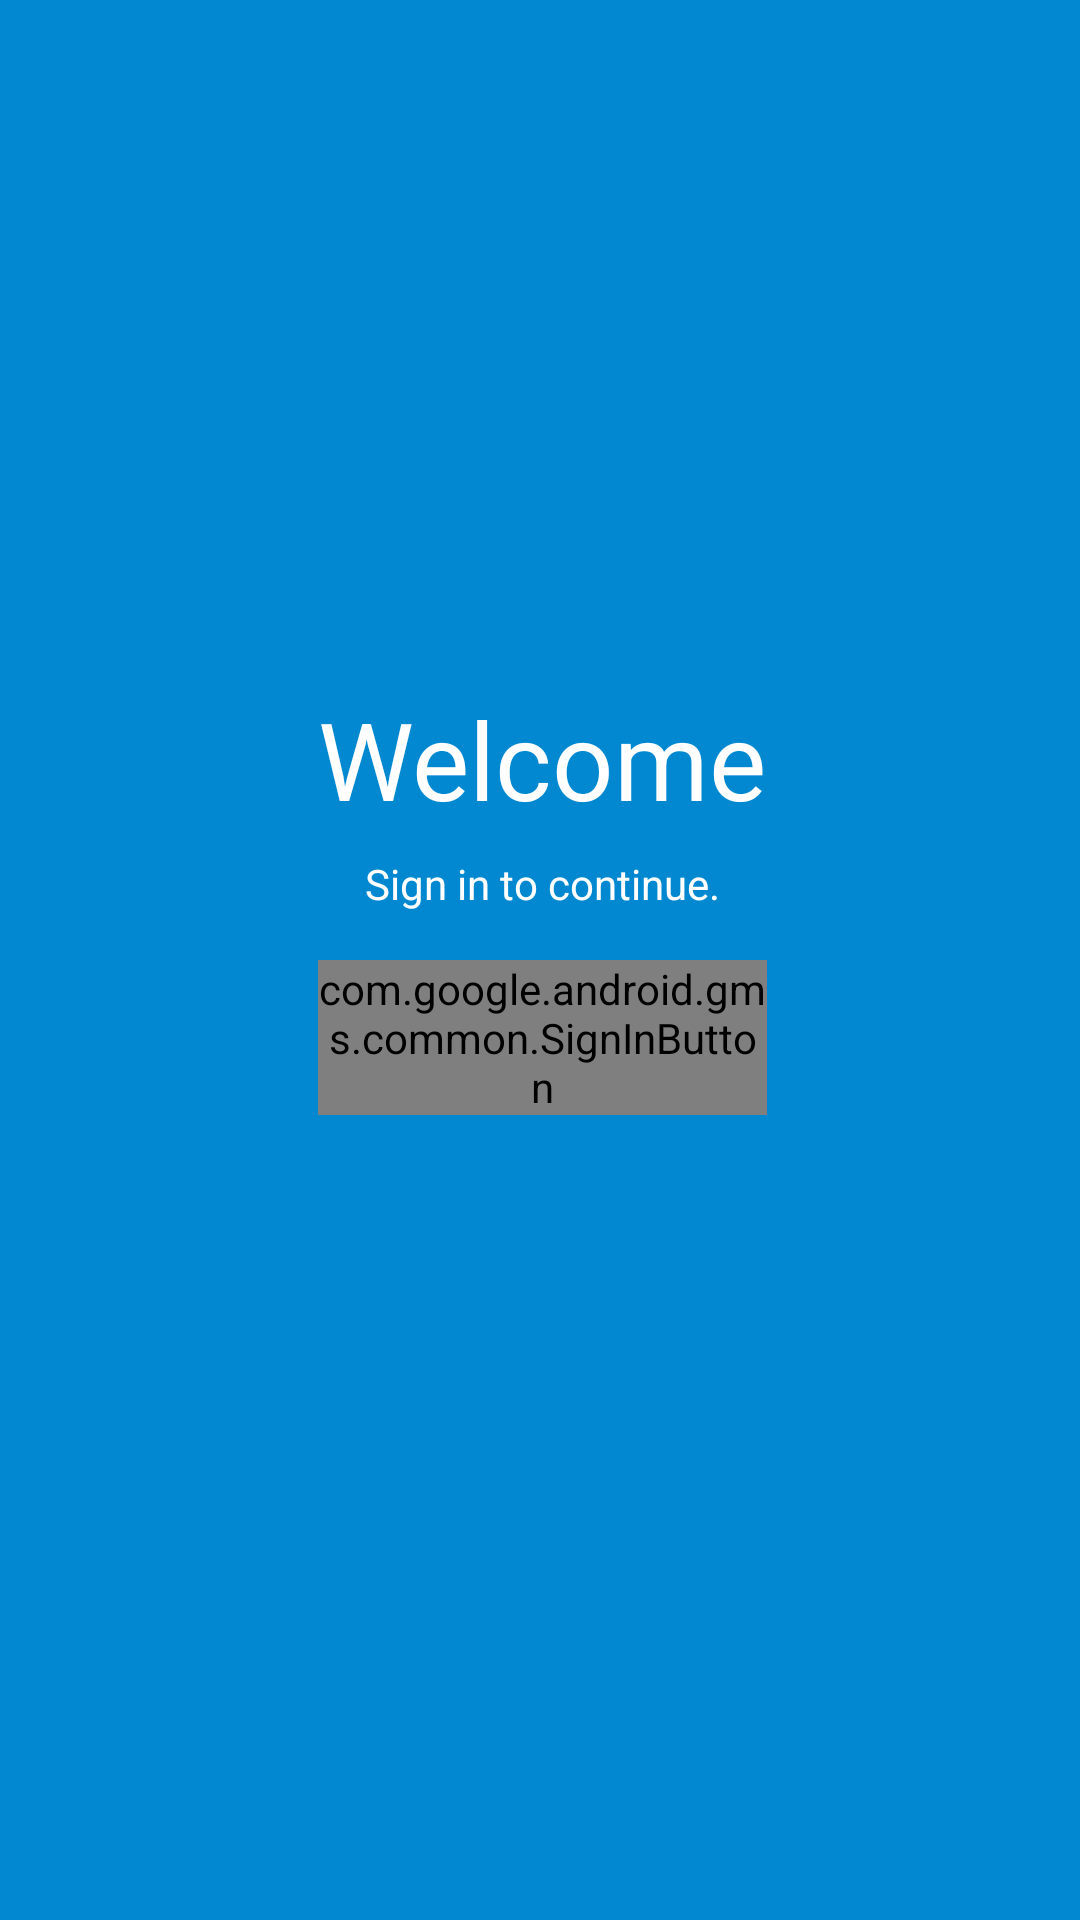

Produce the Android XML layout that renders to this screen, including the resource entries it uses.
<!-- AndroidManifest.xml: activity theme SplashTheme -->
<!-- res/layout/activity_sign_in.xml -->
<?xml version="1.0" encoding="utf-8"?>
<androidx.constraintlayout.widget.ConstraintLayout xmlns:android="http://schemas.android.com/apk/res/android"
    xmlns:app="http://schemas.android.com/apk/res-auto"
    xmlns:tools="http://schemas.android.com/tools"
    android:id="@+id/signInLayout"
    android:layout_width="match_parent"
    android:layout_height="match_parent"
    android:background="@color/colorPrimary"
    tools:context=".view.signin.SignInActivity">

    <TextView
        android:id="@+id/textView2"
        android:layout_width="wrap_content"
        android:layout_height="wrap_content"
        android:layout_marginStart="8dp"
        android:layout_marginLeft="8dp"
        android:layout_marginEnd="8dp"
        android:layout_marginRight="8dp"
        android:layout_marginBottom="8dp"
        android:text="@string/welcome"
        android:textColor="@android:color/white"
        android:textSize="36sp"
        app:layout_constraintBottom_toTopOf="@+id/textSignInDescription"
        app:layout_constraintEnd_toEndOf="parent"
        app:layout_constraintHorizontal_bias="0.504"
        app:layout_constraintStart_toStartOf="parent" />

    <com.google.android.gms.common.SignInButton
        android:id="@+id/btnSignIn"
        android:layout_width="0dp"
        android:layout_height="wrap_content"
        app:layout_constraintEnd_toEndOf="@+id/textView2"
        app:layout_constraintStart_toStartOf="@+id/textView2"
        app:layout_constraintTop_toTopOf="@+id/guideline" />

    <androidx.constraintlayout.widget.Guideline
        android:id="@+id/guideline"
        android:layout_width="wrap_content"
        android:layout_height="wrap_content"
        android:orientation="horizontal"
        app:layout_constraintGuide_percent="0.5" />

    <TextView
        android:id="@+id/textSignInDescription"
        android:layout_width="wrap_content"
        android:layout_height="wrap_content"
        android:layout_marginBottom="16dp"
        android:text="@string/sign_in_to_continue"
        android:textColor="@android:color/white"
        app:layout_constraintBottom_toTopOf="@+id/guideline"
        app:layout_constraintEnd_toEndOf="@+id/textView2"
        app:layout_constraintStart_toStartOf="@+id/textView2" />

</androidx.constraintlayout.widget.ConstraintLayout>
<!-- resources referenced by this layout -->
<resources>
  <color name="colorPrimary">#0188D1</color>
  <string name="sign_in_to_continue">Sign in to continue.</string>
  <string name="welcome">Welcome</string>
  <style name="SplashTheme" parent="AppTheme">
          <item name="android:windowBackground">@drawable/splash_screen</item>
      </style>
  <style name="AppTheme" parent="Theme.MaterialComponents.Light.NoActionBar">
          
          <item name="colorPrimary">@color/colorPrimary</item>
          <item name="colorPrimaryDark">@color/colorPrimary</item>
          <item name="colorAccent">@color/colorAccent</item>
      </style>
  <!-- drawable splash_screen (drawable) -->
  <?xml version="1.0" encoding="utf-8"?>
  <layer-list xmlns:android="http://schemas.android.com/apk/res/android">
      <item>
          <color android:color="@color/colorPrimary" />
      </item>
      <item>
          <bitmap
              android:gravity="center"
              android:src="@drawable/ic_foreground_220px"
              android:tileMode="disabled" />
      </item>
  </layer-list>
  <color name="colorAccent">#1ba2ea</color>
  <!-- drawable ic_foreground_220px: png bitmap (drawable, 2987 bytes) -->
</resources>
